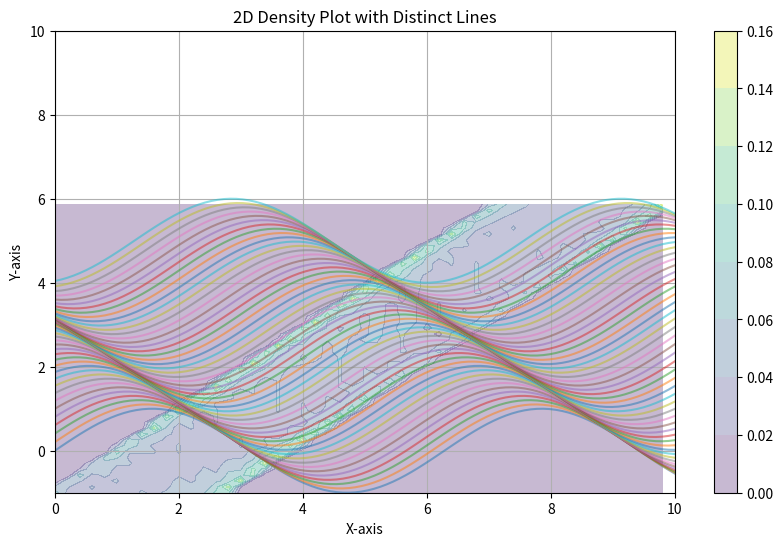

The matplotlib source for this figure:

import numpy as np
import matplotlib.pyplot as plt
from matplotlib.colors import Normalize

# Generate sample data
num_lines = 50
x = np.linspace(0, 10, 100)
y = np.array([np.sin(x + i) + i for i in np.linspace(0, 5, num_lines)])

# Create density data
density, xedges, yedges = np.histogram2d(np.repeat(x, num_lines), y.flatten(), bins=50, density=True)

# Create grid for contour plot
xpos, ypos = np.meshgrid(xedges[:-1], yedges[:-1], indexing="ij")
zpos = np.zeros_like(xpos)

# Normalize density for coloring
norm = Normalize(vmin=density.min(), vmax=density.max())
colors = plt.cm.viridis(norm(density))

# Plotting lines
plt.figure(figsize=(10, 6))
for i in range(num_lines):
    plt.plot(x, y[i], alpha=0.5)

# Overlaying density contour
contour = plt.contourf(xedges[:-1], yedges[:-1], density, cmap='viridis', alpha=0.3)

plt.colorbar(contour)
plt.title('2D Density Plot with Distinct Lines')
plt.xlabel('X-axis')
plt.ylabel('Y-axis')
plt.xlim([0, 10])
plt.ylim([-1, 10])
plt.grid()
plt.show()
